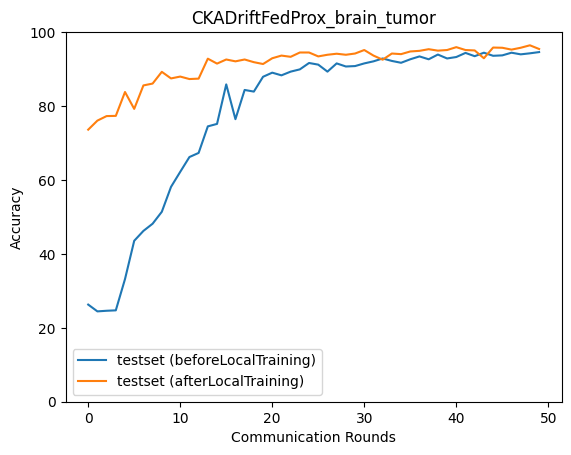

Values plotted in this chart, from the file beside it:
epoch, accuracy_test_before, macro_f1_test_before, macro_precision_test_before, macro_recall_test_before, accuracy_test_after, macro_f1_test_after, macro_precision_test_after, macro_recall_test_after
0, 26.28, 10.41, 6.57, 25.0, 73.61, 73.53, 74.49, 73.86
1, 24.44, 9.821, 6.111, 25.0, 76.06, 75.91, 76.52, 76.11
2, 24.61, 10.1, 6.329, 24.94, 77.28, 77.16, 77.54, 77.53
3, 24.72, 10.74, 7.4, 25.06, 77.34, 77.33, 78.82, 77.65
4, 33.18, 21.3, 17.21, 33.72, 83.8, 83.67, 83.98, 83.85
5, 43.54, 31.46, 44.47, 44.31, 79.23, 78.96, 79.53, 79.2
6, 46.21, 36.27, 49.54, 47.01, 85.58, 85.67, 85.81, 85.76
7, 48.16, 38.03, 49.03, 49.01, 86.08, 86.07, 86.45, 86.32
8, 51.39, 41.56, 60.96, 52.24, 89.25, 89.32, 89.37, 89.39
9, 58.13, 50.72, 62.31, 59.11, 87.47, 87.55, 87.62, 87.57
10, 62.19, 58.04, 67.24, 62.89, 87.97, 88.01, 88.69, 88.23
11, 66.2, 62.09, 74.29, 67.11, 87.31, 87.23, 87.94, 87.61
12, 67.32, 64.66, 72.25, 68, 87.42, 87.41, 87.93, 87.68
13, 74.5, 72.07, 80.28, 75.3, 92.82, 92.84, 92.81, 92.91
14, 75.17, 74.07, 78.09, 75.49, 91.48, 91.49, 91.48, 91.55
15, 85.86, 85.31, 87.22, 86.33, 92.59, 92.63, 92.63, 92.69
16, 76.45, 75.63, 78.97, 76.7, 92.09, 92.11, 92.17, 92.25
17, 84.35, 83.63, 86.14, 84.88, 92.59, 92.66, 92.66, 92.67
18, 83.91, 83.68, 85.17, 84.14, 91.87, 91.89, 91.88, 91.99
19, 87.92, 87.68, 88.74, 88.27, 91.37, 91.37, 91.51, 91.38
20, 89.03, 89.01, 89.39, 89.26, 92.93, 92.96, 92.96, 93.04
21, 88.31, 88.02, 89.12, 88.69, 93.65, 93.67, 93.68, 93.73
22, 89.31, 89.29, 89.71, 89.53, 93.32, 93.33, 93.35, 93.36
23, 89.92, 89.77, 90.45, 90.22, 94.49, 94.53, 94.54, 94.52
24, 91.65, 91.68, 91.84, 91.81, 94.49, 94.51, 94.49, 94.56
25, 91.2, 91.12, 91.5, 91.45, 93.43, 93.46, 93.44, 93.51
26, 89.31, 89.32, 89.63, 89.49, 93.88, 93.9, 93.9, 93.91
27, 91.54, 91.47, 91.79, 91.78, 94.15, 94.19, 94.17, 94.26
28, 90.7, 90.7, 91.04, 90.91, 93.88, 93.88, 93.88, 93.96
29, 90.81, 90.71, 91.07, 91.08, 94.21, 94.24, 94.22, 94.31
30, 91.54, 91.51, 91.75, 91.75, 95.16, 95.19, 95.2, 95.19
31, 92.09, 92.06, 92.26, 92.3, 93.65, 93.66, 93.68, 93.78
32, 92.87, 92.88, 93, 93.04, 92.54, 92.54, 92.64, 92.7
33, 92.2, 92.14, 92.42, 92.44, 94.21, 94.23, 94.23, 94.27
34, 91.7, 91.71, 91.92, 91.9, 94.04, 94.07, 94.12, 94.12
35, 92.65, 92.62, 92.82, 92.85, 94.77, 94.8, 94.78, 94.85
36, 93.43, 93.45, 93.54, 93.57, 94.93, 94.92, 94.96, 94.93
37, 92.65, 92.68, 92.83, 92.8, 95.38, 95.38, 95.43, 95.38
38, 93.93, 93.94, 94.06, 94.08, 94.99, 95.04, 95.07, 95.01
39, 92.87, 92.9, 93.05, 93.03, 95.16, 95.17, 95.19, 95.2
40, 93.26, 93.27, 93.4, 93.43, 95.94, 95.96, 95.98, 95.95
41, 94.38, 94.41, 94.45, 94.47, 95.16, 95.17, 95.17, 95.24
42, 93.49, 93.5, 93.61, 93.65, 95.04, 95.09, 95.13, 95.06
43, 94.43, 94.46, 94.47, 94.54, 92.93, 92.97, 92.97, 93.06
44, 93.6, 93.62, 93.77, 93.76, 95.82, 95.85, 95.85, 95.86
45, 93.71, 93.71, 93.82, 93.86, 95.77, 95.79, 95.79, 95.81
46, 94.43, 94.45, 94.53, 94.57, 95.27, 95.28, 95.27, 95.31
47, 93.99, 94, 94.09, 94.14, 95.77, 95.79, 95.79, 95.84
48, 94.27, 94.29, 94.34, 94.38, 96.44, 96.46, 96.45, 96.48
49, 94.6, 94.62, 94.65, 94.73, 95.43, 95.45, 95.46, 95.48
